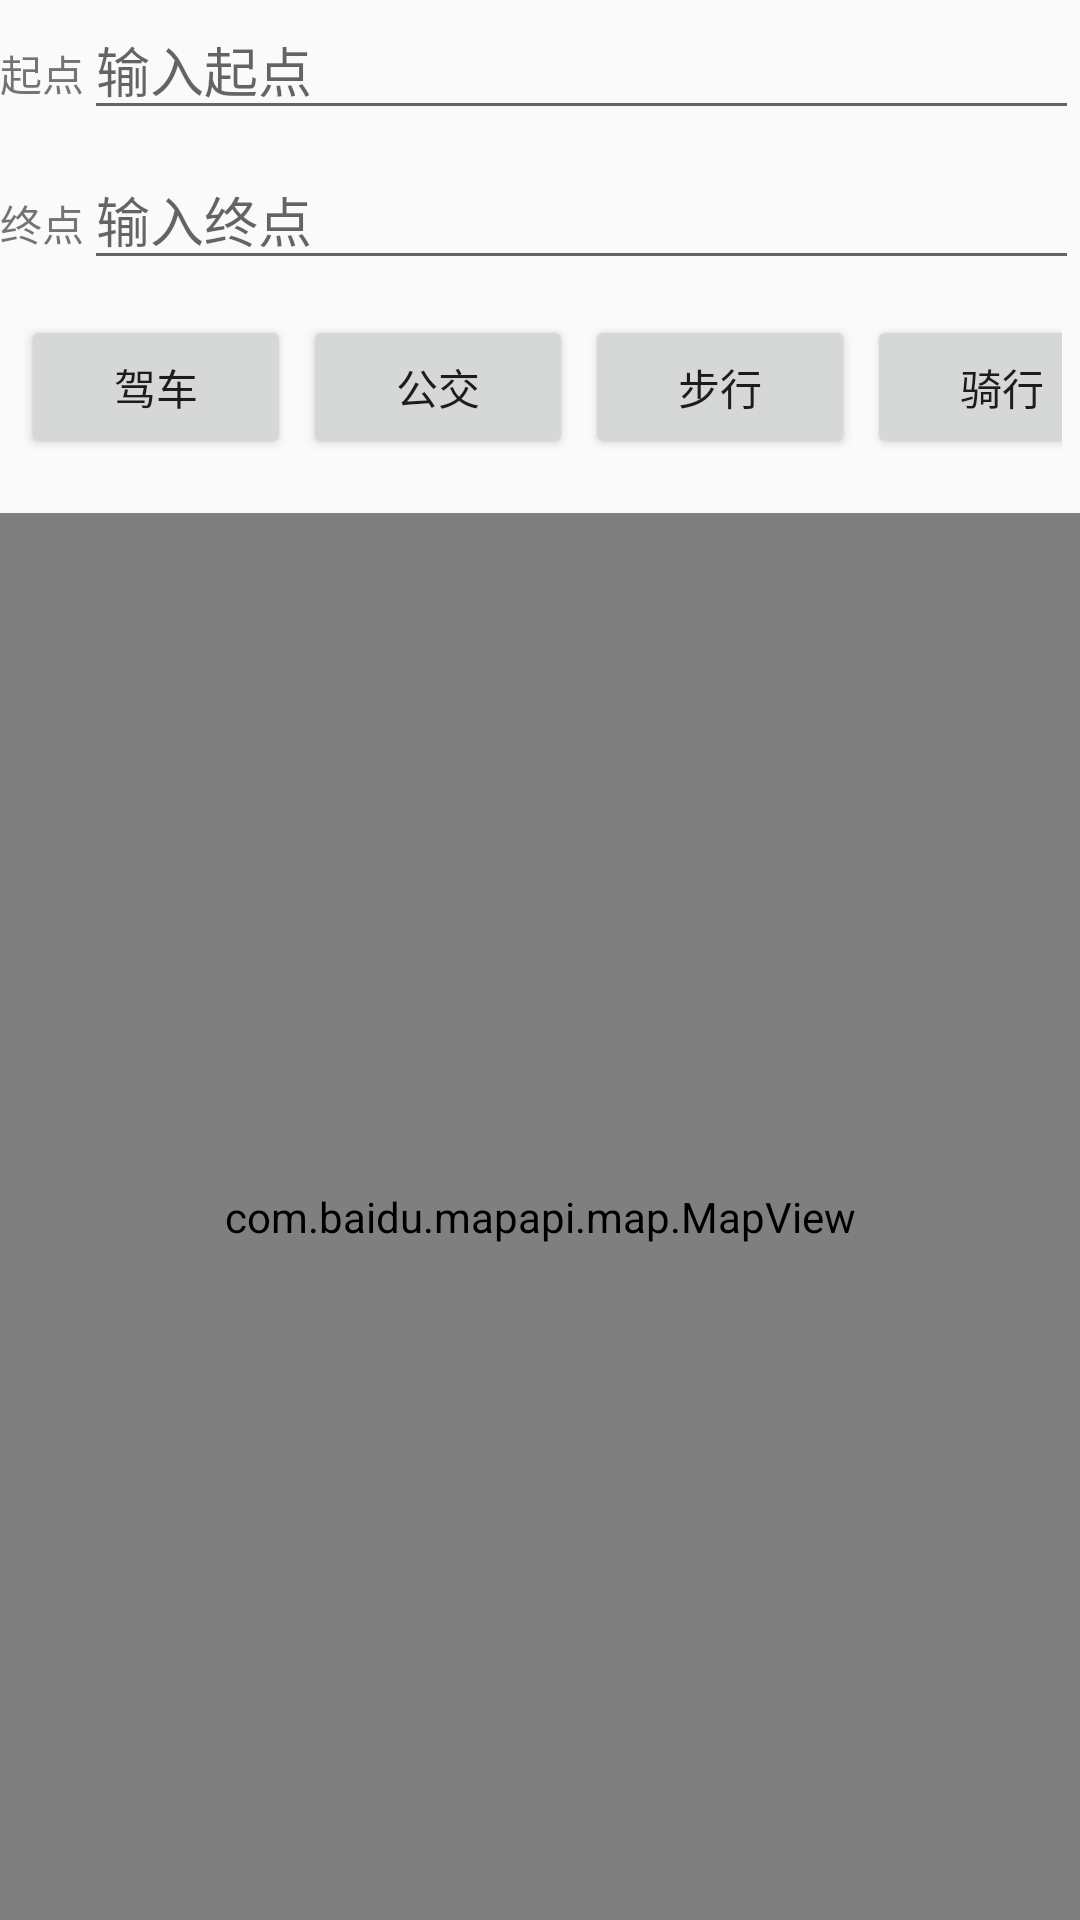

Layout XML and referenced resources for this Android screen:
<!-- AndroidManifest.xml: application theme AppTheme -->
<!-- res/layout/activity_route_plan.xml -->
<?xml version="1.0" encoding="utf-8"?>
<LinearLayout xmlns:android="http://schemas.android.com/apk/res/android"
    xmlns:app="http://schemas.android.com/apk/res-auto"
    xmlns:tools="http://schemas.android.com/tools"
    android:layout_width="match_parent"
    android:layout_height="match_parent"
    android:orientation="vertical"
    tools:context="com.example.admin.nantuoappdemo.activity.route.RoutePlanActivity">

    <LinearLayout
        android:layout_width="fill_parent"
        android:layout_height="50dip"
        android:orientation="horizontal">

        <TextView
            android:layout_width="wrap_content"
            android:layout_height="wrap_content"
            android:text="@string/tv_upes" />

        <AutoCompleteTextView
            android:id="@+id/searchstartkey"
            android:layout_width="wrap_content"
            android:layout_height="wrap_content"
            android:layout_weight="0.88"
            android:hint="@string/intoup" />
    </LinearLayout>

    <LinearLayout
        android:layout_width="fill_parent"
        android:layout_height="50dip"
        android:orientation="horizontal">

        <TextView
            android:layout_width="wrap_content"
            android:layout_height="wrap_content"
            android:text="终点" />

        <AutoCompleteTextView
            android:id="@+id/searchendkey"
            android:layout_width="wrap_content"
            android:layout_height="wrap_content"
            android:layout_weight="0.88"
            android:hint="@string/intoend" />
    </LinearLayout>

    <LinearLayout
        android:layout_width="match_parent"
        android:layout_height="61dp"
        android:layout_marginBottom="5dip"
        android:layout_marginLeft="5dp"
        android:layout_marginRight="6dp"
        android:layout_marginTop="5dip"
        android:orientation="horizontal"
        android:weightSum="1">

        <Button
            android:id="@+id/drive"
            android:layout_width="90dp"
            android:layout_height="wrap_content"
            android:layout_marginLeft="2dip"
            android:layout_marginRight="2dip"
            android:onClick="searchButtonProcess"
            android:text="@string/drive" />

        <Button
            android:id="@+id/transit"
            android:layout_width="90dp"
            android:layout_height="wrap_content"
            android:layout_marginLeft="2dip"
            android:layout_marginRight="2dip"
            android:onClick="searchButtonProcess"
            android:text="@string/transit" />

        <Button
            android:id="@+id/walk"
            android:layout_width="90dp"
            android:layout_height="wrap_content"
            android:layout_marginLeft="2dip"
            android:layout_marginRight="2dip"
            android:onClick="searchButtonProcess"
            android:text="@string/walk" />

        <Button
            android:id="@+id/bike"
            android:layout_width="90dp"
            android:layout_height="wrap_content"
            android:layout_marginLeft="2dip"
            android:layout_marginRight="2dip"
            android:onClick="searchButtonProcess"
            android:text="@string/bike" />
    </LinearLayout>

    <RelativeLayout
        android:layout_width="match_parent"
        android:layout_height="match_parent">

        <com.baidu.mapapi.map.MapView
            android:id="@+id/map"
            android:layout_width="fill_parent"
            android:layout_height="fill_parent"
            android:clickable="true" />

        

        <LinearLayout
            android:layout_width="wrap_content"
            android:layout_height="wrap_content"
            android:layout_alignParentBottom="true"
            android:layout_alignWithParentIfMissing="false"
            android:layout_centerHorizontal="true"
            android:layout_centerVertical="false"
            android:layout_marginBottom="10dip">

            <Button
                android:id="@+id/pre"
                android:layout_width="fill_parent"
                android:layout_height="fill_parent"
                android:layout_marginLeft="2dip"
                android:layout_marginRight="2dip"
                android:layout_weight="1.0"
                android:background="@drawable/pre_"
                android:onClick="nodeClick" />

            <Button
                android:id="@+id/next"
                android:layout_width="fill_parent"
                android:layout_height="fill_parent"
                android:layout_marginLeft="2dip"
                android:layout_marginRight="2dip"
                android:layout_weight="1.0"
                android:background="@drawable/next_"
                android:onClick="nodeClick" />
        </LinearLayout>
    </RelativeLayout>

</LinearLayout>
<!-- resources referenced by this layout -->
<resources>
  <string name="bike">骑行</string>
  <string name="drive">驾车</string>
  <string name="intoend">输入终点</string>
  <string name="intoup">输入起点</string>
  <string name="transit">公交</string>
  <string name="tv_upes">起点</string>
  <string name="walk">步行</string>
  <style name="AppTheme" parent="Theme.AppCompat.Light.DarkActionBar">
          
      </style>
</resources>
